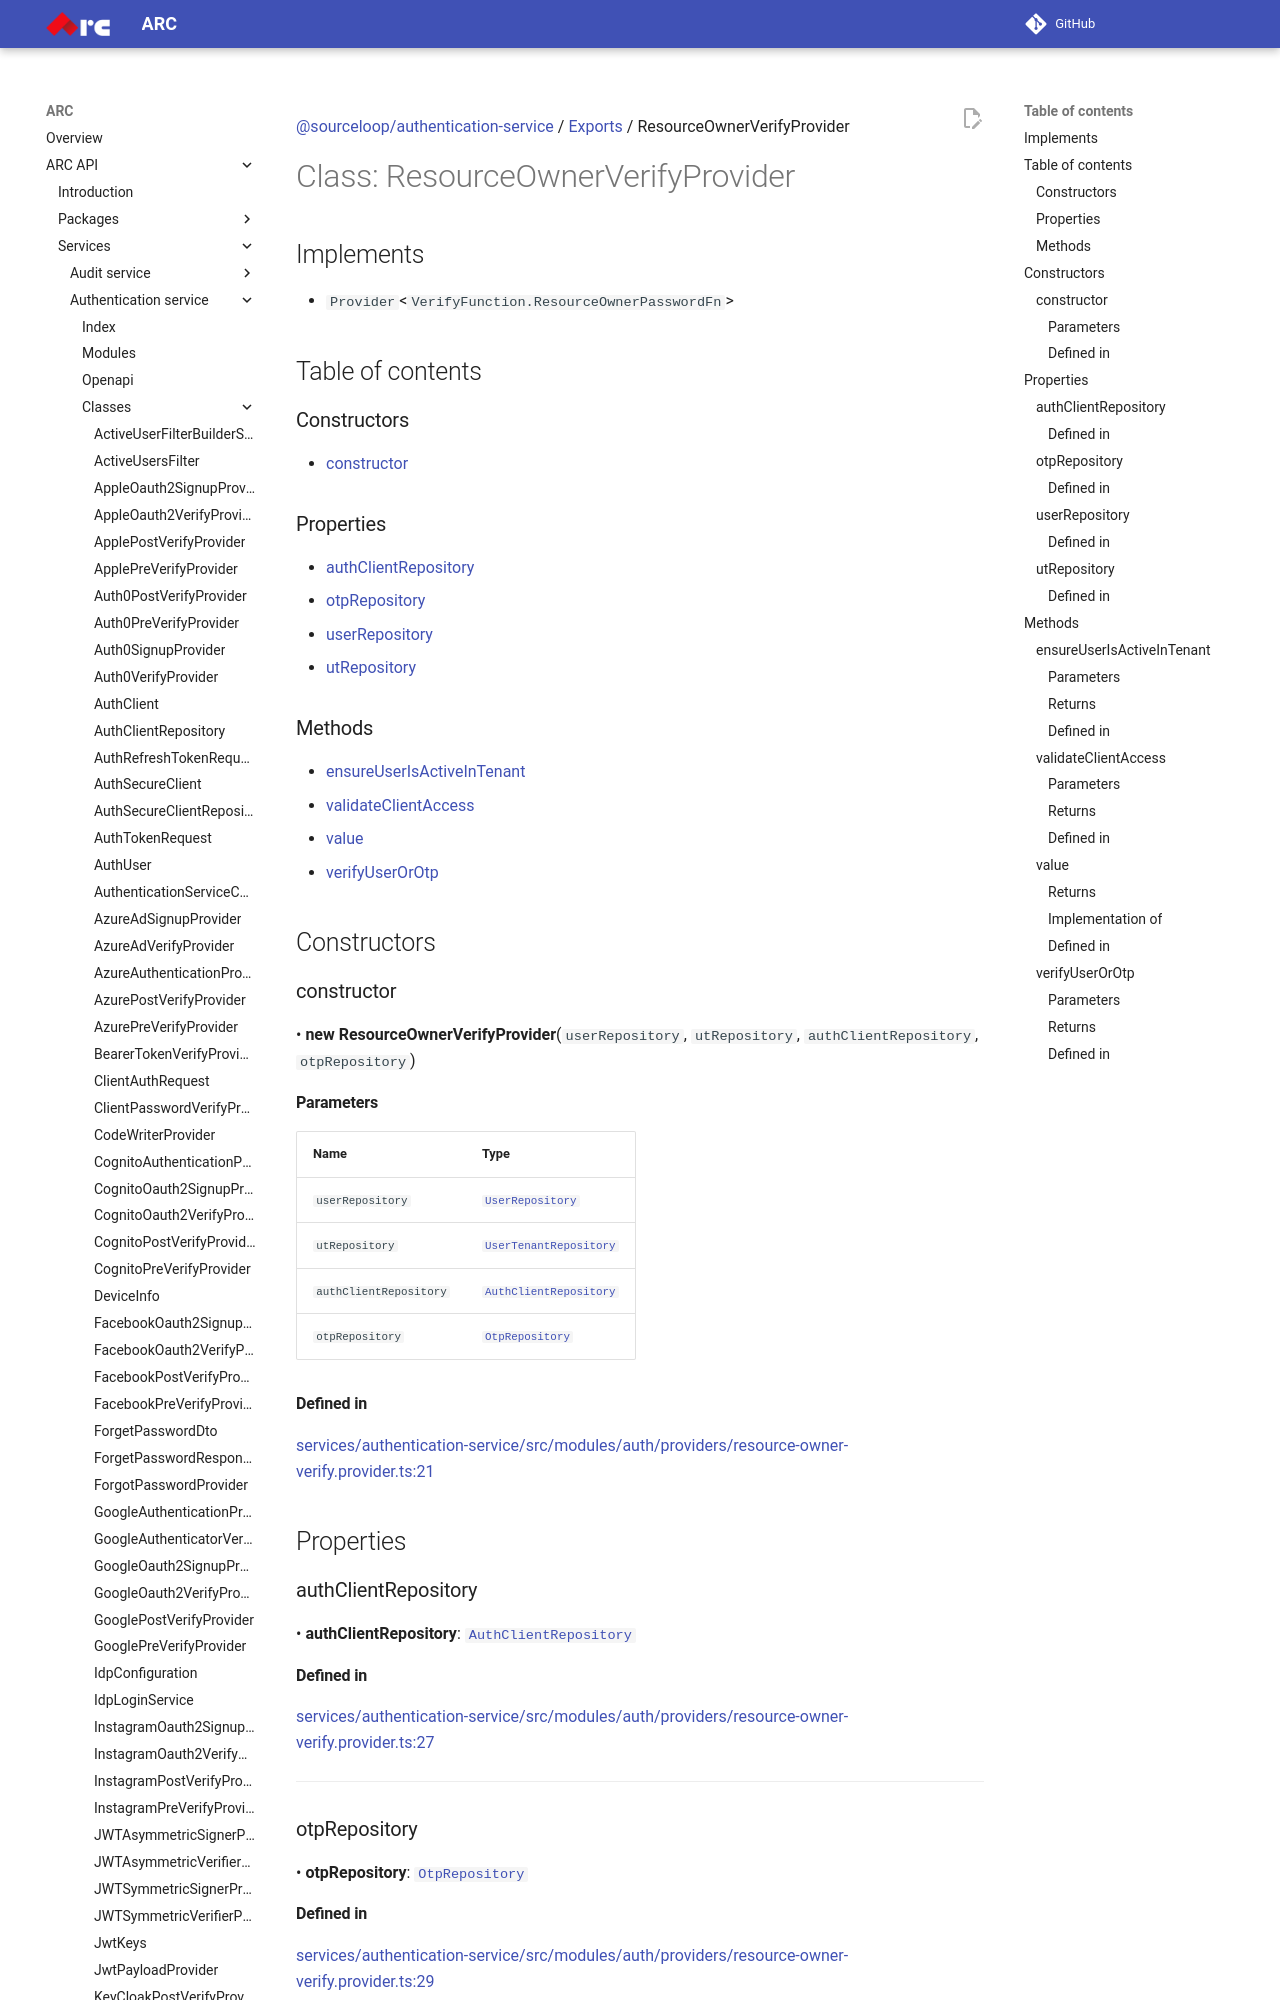

repository: sourcefuse/arc-docs · page: arc-api-docs/services/authentication-service/classes/ResourceOwnerVerifyProvider/index.html · generator: mkdocs

[@sourceloop/authentication-service](../README.md) / [Exports](../modules.md) / ResourceOwnerVerifyProvider

# Class: ResourceOwnerVerifyProvider

## Implements

- `Provider`<`VerifyFunction.ResourceOwnerPasswordFn`\>

## Table of contents

### Constructors

- [constructor](ResourceOwnerVerifyProvider.md#constructor)

### Properties

- [authClientRepository](ResourceOwnerVerifyProvider.md#authclientrepository)
- [otpRepository](ResourceOwnerVerifyProvider.md#otprepository)
- [userRepository](ResourceOwnerVerifyProvider.md#userrepository)
- [utRepository](ResourceOwnerVerifyProvider.md#utrepository)

### Methods

- [ensureUserIsActiveInTenant](ResourceOwnerVerifyProvider.md#ensureuserisactiveintenant)
- [validateClientAccess](ResourceOwnerVerifyProvider.md#validateclientaccess)
- [value](ResourceOwnerVerifyProvider.md#value)
- [verifyUserOrOtp](ResourceOwnerVerifyProvider.md#verifyuserorotp)

## Constructors

### constructor

• **new ResourceOwnerVerifyProvider**(`userRepository`, `utRepository`, `authClientRepository`, `otpRepository`)

#### Parameters

| Name | Type |
| :------ | :------ |
| `userRepository` | [`UserRepository`](UserRepository.md) |
| `utRepository` | [`UserTenantRepository`](UserTenantRepository.md) |
| `authClientRepository` | [`AuthClientRepository`](AuthClientRepository.md) |
| `otpRepository` | [`OtpRepository`](OtpRepository.md) |

#### Defined in

[services/authentication-service/src/modules/auth/providers/resource-owner-verify.provider.ts:21](https://github.com/sourcefuse/loopback4-microservice-catalog/blob/eb9d4d57/services/authentication-service/src/modules/auth/providers/resource-owner-verify.provider.ts#L21)

## Properties

### authClientRepository

• **authClientRepository**: [`AuthClientRepository`](AuthClientRepository.md)

#### Defined in

[services/authentication-service/src/modules/auth/providers/resource-owner-verify.provider.ts:27](https://github.com/sourcefuse/loopback4-microservice-catalog/blob/eb9d4d57/services/authentication-service/src/modules/auth/providers/resource-owner-verify.provider.ts#L27)

___

### otpRepository

• **otpRepository**: [`OtpRepository`](OtpRepository.md)
